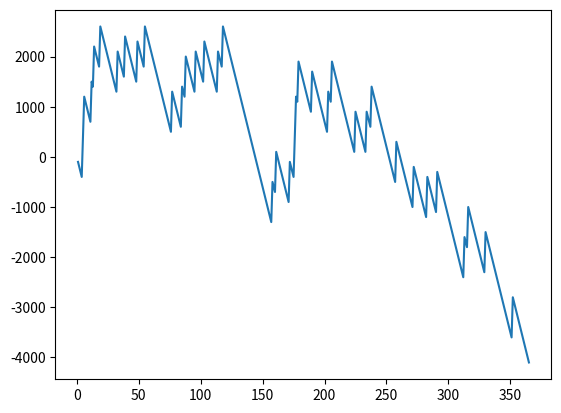

This chart was generated by the following Python code:
import random
import matplotlib.pyplot as plt

win=0
lose=0
account=0
x=[]
y=[]

for i in range(365):
    x.append(i+1)
    bet = random.randint(1, 10)
    lucky_draw = random.randint(1, 10)
    print("Bet:", bet)
    print("Lucky draw:", lucky_draw)
    
    if bet == lucky_draw:
        account = account+900-100
        win+=1
    else:
        lose+=1
        account = account-100
    y.append(account)
print("Total Lottery Won: ",win)
print("Total Lottery Loose: ",lose)
print("Amount in your game account: ", account)
plt.plot(x,y)
plt.show()